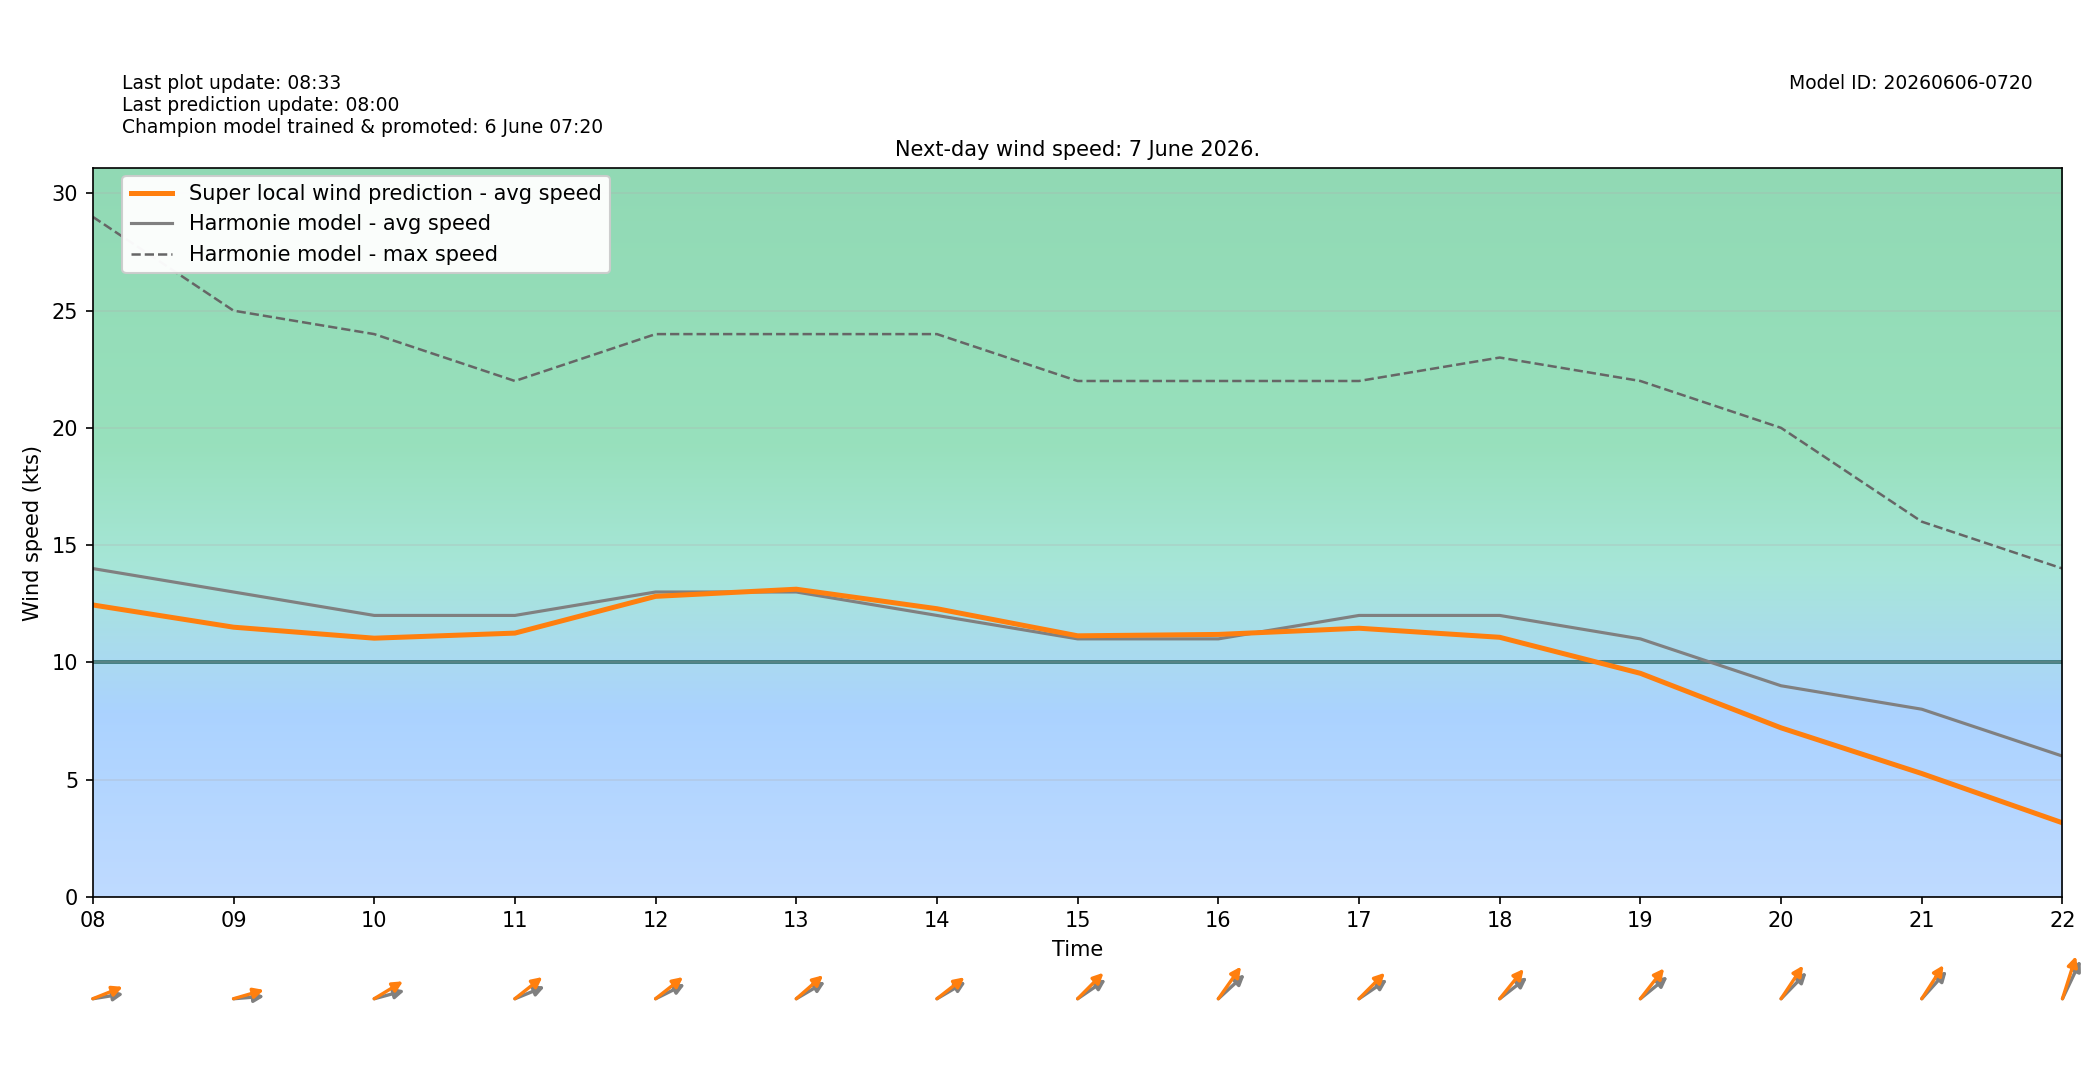

The table this chart was drawn from, first rows:
target_time_utc, target_time_local, hour_utc, hour_local, forecast_wind_speed, forecast_wind_min, forecast_wind_max, lstm_pred_wind_speed, delta_speed_lstm_minus_forecast, forecast_wind_dir_deg, lstm_pred_wind_dir_deg, delta_dir_lstm_minus_forecast
2026-06-06T22:00:00Z, 2026-06-07T00:00:00+0200, 22, 00, 15.0, 15.0, 27.0, 12.57, -2.433, 209.0, 203.2, -5.821
2026-06-06T23:00:00Z, 2026-06-07T01:00:00+0200, 23, 01, 14.0, 14.0, 27.0, 11.54, -2.459, 212.0, 204.6, -7.415
2026-06-07T00:00:00Z, 2026-06-07T02:00:00+0200, 00, 02, 14.0, 14.0, 25.0, 10.75, -3.254, 226.0, 222.5, -3.481
2026-06-07T01:00:00Z, 2026-06-07T03:00:00+0200, 01, 03, 17.0, 17.0, 30.0, 14.09, -2.912, 241.0, 232.5, -8.473
2026-06-07T02:00:00Z, 2026-06-07T04:00:00+0200, 02, 04, 17.0, 17.0, 31.0, 14.31, -2.69, 247.0, 240.2, -6.795
2026-06-07T03:00:00Z, 2026-06-07T05:00:00+0200, 03, 05, 15.0, 15.0, 30.0, 12.7, -2.3, 250.0, 242.3, -7.697
2026-06-07T04:00:00Z, 2026-06-07T06:00:00+0200, 04, 06, 16.0, 16.0, 29.0, 13.47, -2.527, 261.0, 251.8, -9.241
2026-06-07T05:00:00Z, 2026-06-07T07:00:00+0200, 05, 07, 16.0, 16.0, 29.0, 13.83, -2.169, 265.0, 255.9, -9.077
2026-06-07T06:00:00Z, 2026-06-07T08:00:00+0200, 06, 08, 14.0, 14.0, 29.0, 12.45, -1.553, 264.0, 255.4, -8.599
2026-06-07T07:00:00Z, 2026-06-07T09:00:00+0200, 07, 09, 13.0, 13.0, 25.0, 11.5, -1.501, 267.0, 259.3, -7.748
2026-06-07T08:00:00Z, 2026-06-07T10:00:00+0200, 08, 10, 12.0, 12.0, 24.0, 11.03, -0.9703, 260.0, 248.4, -11.61
2026-06-07T09:00:00Z, 2026-06-07T11:00:00+0200, 09, 11, 12.0, 12.0, 22.0, 11.25, -0.7536, 255.0, 242.7, -12.3
2026-06-07T10:00:00Z, 2026-06-07T12:00:00+0200, 10, 12, 13.0, 13.0, 24.0, 12.81, -0.186, 252.0, 242.7, -9.307
2026-06-07T11:00:00Z, 2026-06-07T13:00:00+0200, 11, 13, 13.0, 13.0, 24.0, 13.12, 0.1185, 249.0, 240.3, -8.721
2026-06-07T12:00:00Z, 2026-06-07T14:00:00+0200, 12, 14, 12.0, 12.0, 24.0, 12.29, 0.2865, 249.0, 243, -5.977
2026-06-07T13:00:00Z, 2026-06-07T15:00:00+0200, 13, 15, 11.0, 11.0, 22.0, 11.13, 0.1308, 246.0, 236.6, -9.366
2026-06-07T14:00:00Z, 2026-06-07T16:00:00+0200, 14, 16, 11.0, 11.0, 22.0, 11.19, 0.1899, 239.0, 227.2, -11.83
2026-06-07T15:00:00Z, 2026-06-07T17:00:00+0200, 15, 17, 12.0, 12.0, 22.0, 11.45, -0.546, 246.0, 236.7, -9.256
2026-06-07T16:00:00Z, 2026-06-07T18:00:00+0200, 16, 18, 12.0, 12.0, 23.0, 11.07, -0.9321, 243.0, 231, -12.02
2026-06-07T17:00:00Z, 2026-06-07T19:00:00+0200, 17, 19, 11.0, 11.0, 22.0, 9.531, -1.469, 242.0, 230.1, -11.93
2026-06-07T18:00:00Z, 2026-06-07T20:00:00+0200, 18, 20, 9.0, 9.0, 20.0, 7.205, -1.795, 236.0, 225.5, -10.51
2026-06-07T19:00:00Z, 2026-06-07T21:00:00+0200, 19, 21, 8.0, 8.0, 16.0, 5.257, -2.743, 234.0, 224.7, -9.319
2026-06-07T20:00:00Z, 2026-06-07T22:00:00+0200, 20, 22, 6.0, 6.0, 14.0, 3.154, -2.846, 216.0, 205.9, -10.1
2026-06-07T21:00:00Z, 2026-06-07T23:00:00+0200, 21, 23, 5.0, 5.0, 9.0, 1.532, -3.468, 184.0, 176.3, -7.723
